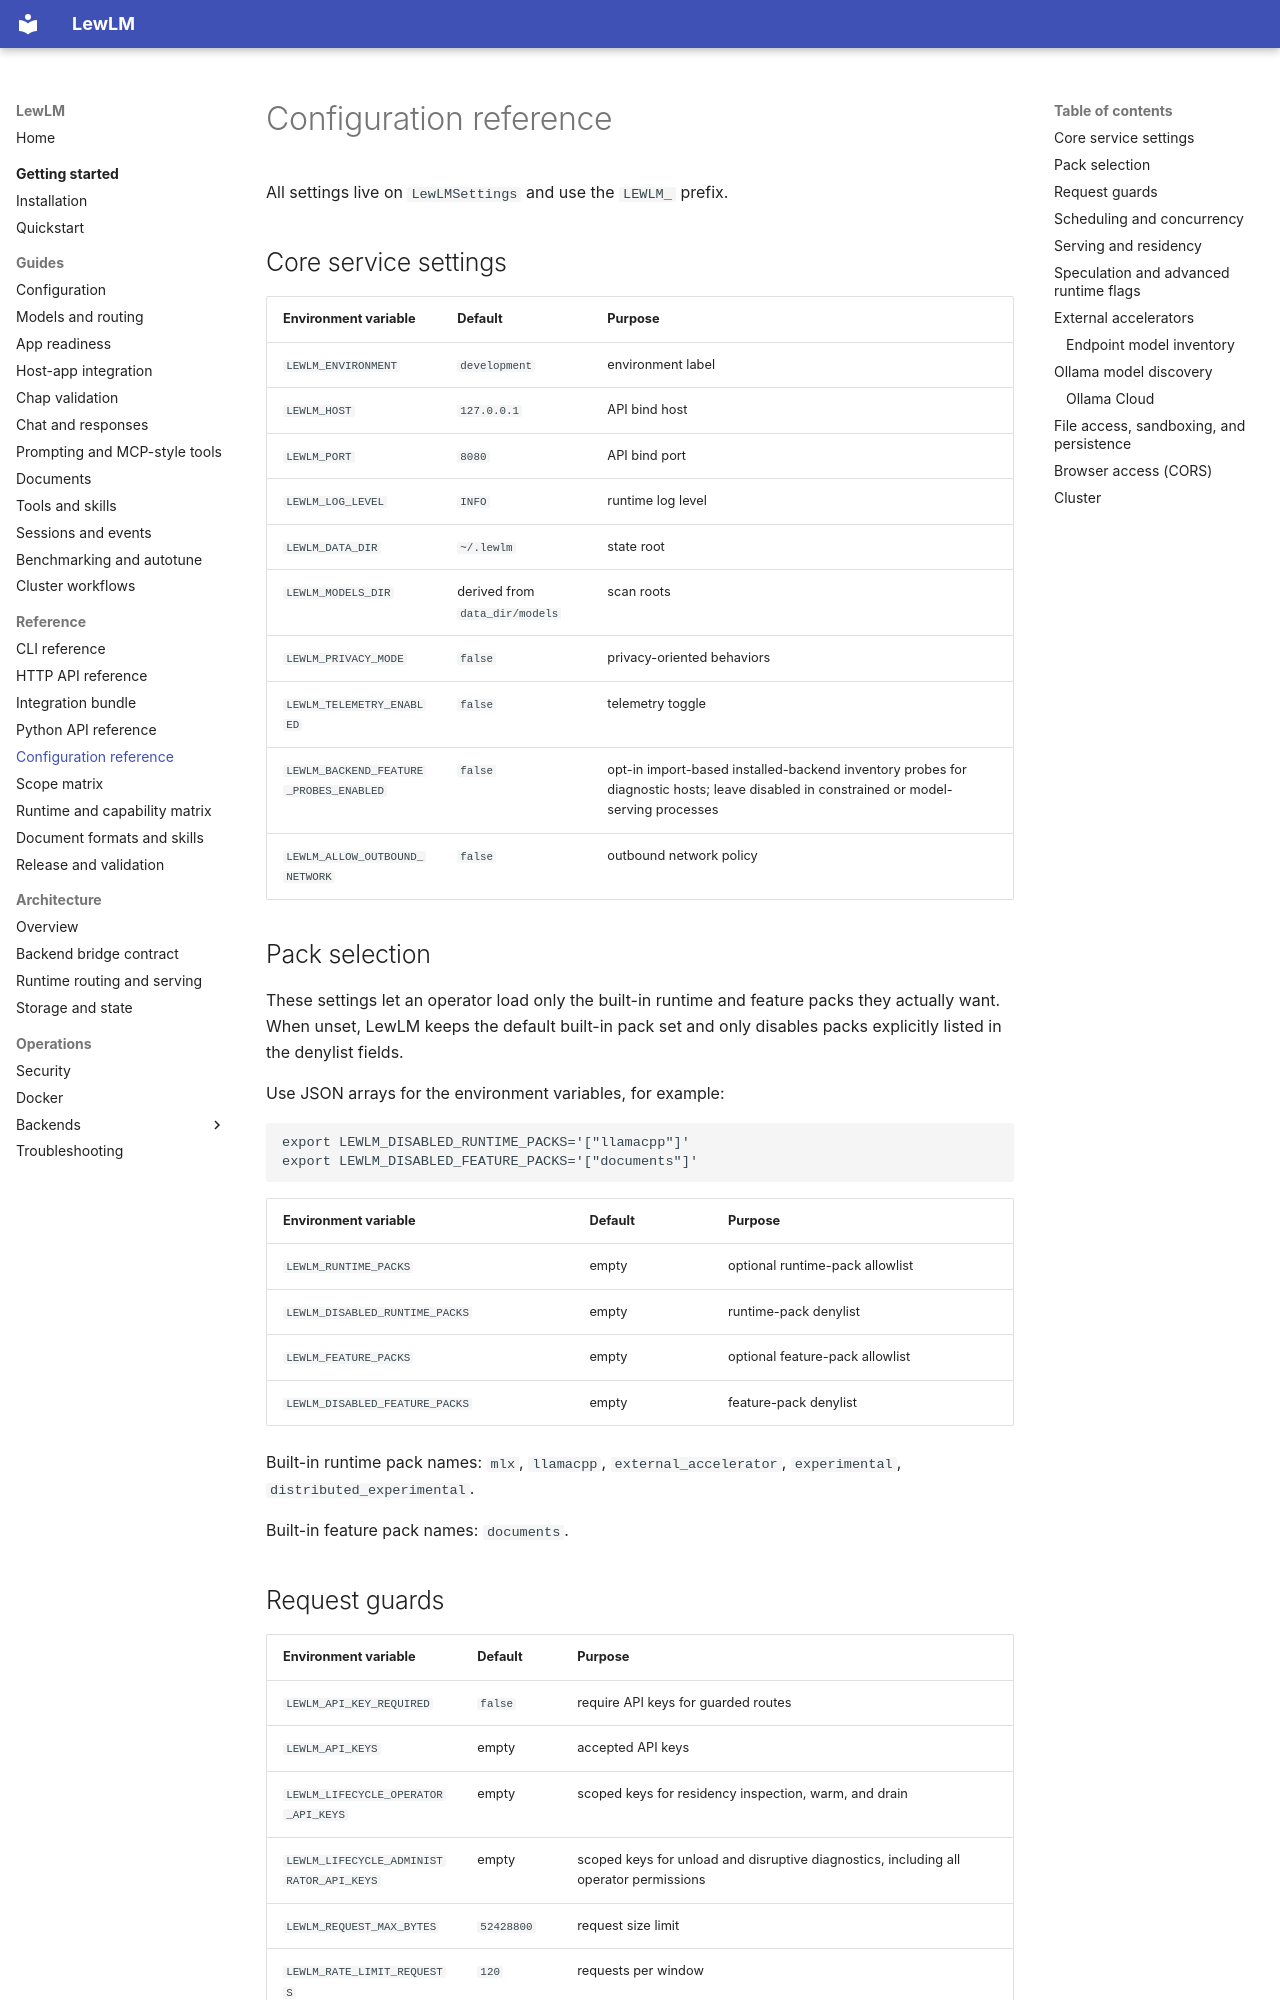

repository: lew-cx/LewLM · page: reference/configuration/index.html · generator: mkdocs

# Configuration reference

All settings live on `LewLMSettings` and use the `LEWLM_` prefix.

## Core service settings

| Environment variable | Default | Purpose |
| --- | --- | --- |
| `LEWLM_ENVIRONMENT` | `development` | environment label |
| `LEWLM_HOST` | `127.0.0.1` | API bind host |
| `LEWLM_PORT` | `8080` | API bind port |
| `LEWLM_LOG_LEVEL` | `INFO` | runtime log level |
| `LEWLM_DATA_DIR` | `~/.lewlm` | state root |
| `LEWLM_MODELS_DIR` | derived from `data_dir/models` | scan roots |
| `LEWLM_PRIVACY_MODE` | `false` | privacy-oriented behaviors |
| `LEWLM_TELEMETRY_ENABLED` | `false` | telemetry toggle |
| `LEWLM_BACKEND_FEATURE_PROBES_ENABLED` | `false` | opt-in import-based installed-backend inventory probes for diagnostic hosts; leave disabled in constrained or model-serving processes |
| `LEWLM_ALLOW_OUTBOUND_NETWORK` | `false` | outbound network policy |

## Pack selection

These settings let an operator load only the built-in runtime and feature packs they actually want. When unset, LewLM keeps the default built-in pack set and only disables packs explicitly listed in the denylist fields.

Use JSON arrays for the environment variables, for example:

```bash
export LEWLM_DISABLED_RUNTIME_PACKS='["llamacpp"]'
export LEWLM_DISABLED_FEATURE_PACKS='["documents"]'
```

| Environment variable | Default | Purpose |
| --- | --- | --- |
| `LEWLM_RUNTIME_PACKS` | empty | optional runtime-pack allowlist |
| `LEWLM_DISABLED_RUNTIME_PACKS` | empty | runtime-pack denylist |
| `LEWLM_FEATURE_PACKS` | empty | optional feature-pack allowlist |
| `LEWLM_DISABLED_FEATURE_PACKS` | empty | feature-pack denylist |

Built-in runtime pack names: `mlx`, `llamacpp`, `external_accelerator`, `experimental`, `distributed_experimental`.

Built-in feature pack names: `documents`.

## Request guards

| Environment variable | Default | Purpose |
| --- | --- | --- |
| `LEWLM_API_KEY_REQUIRED` | `false` | require API keys for guarded routes |
| `LEWLM_API_KEYS` | empty | accepted API keys |
| `LEWLM_LIFECYCLE_OPERATOR_API_KEYS` | empty | scoped keys for residency inspection, warm, and drain |
| `LEWLM_LIFECYCLE_ADMINISTRATOR_API_KEYS` | empty | scoped keys for unload and disruptive diagnostics, including all operator permissions |
| `LEWLM_REQUEST_MAX_BYTES` | `52428800` | request size limit |
| `LEWLM_RATE_LIMIT_REQUESTS` | `120` | requests per window |
| `LEWLM_RATE_LIMIT_WINDOW_SECONDS` | `60` | rate-limit window |
| `LEWLM_EVENT_REPLAY_BUFFER_SIZE` | `4096` | events retained for `/v1/events` resume after a reconnect, across every type; `0` disables replay while frames still carry cursors |
